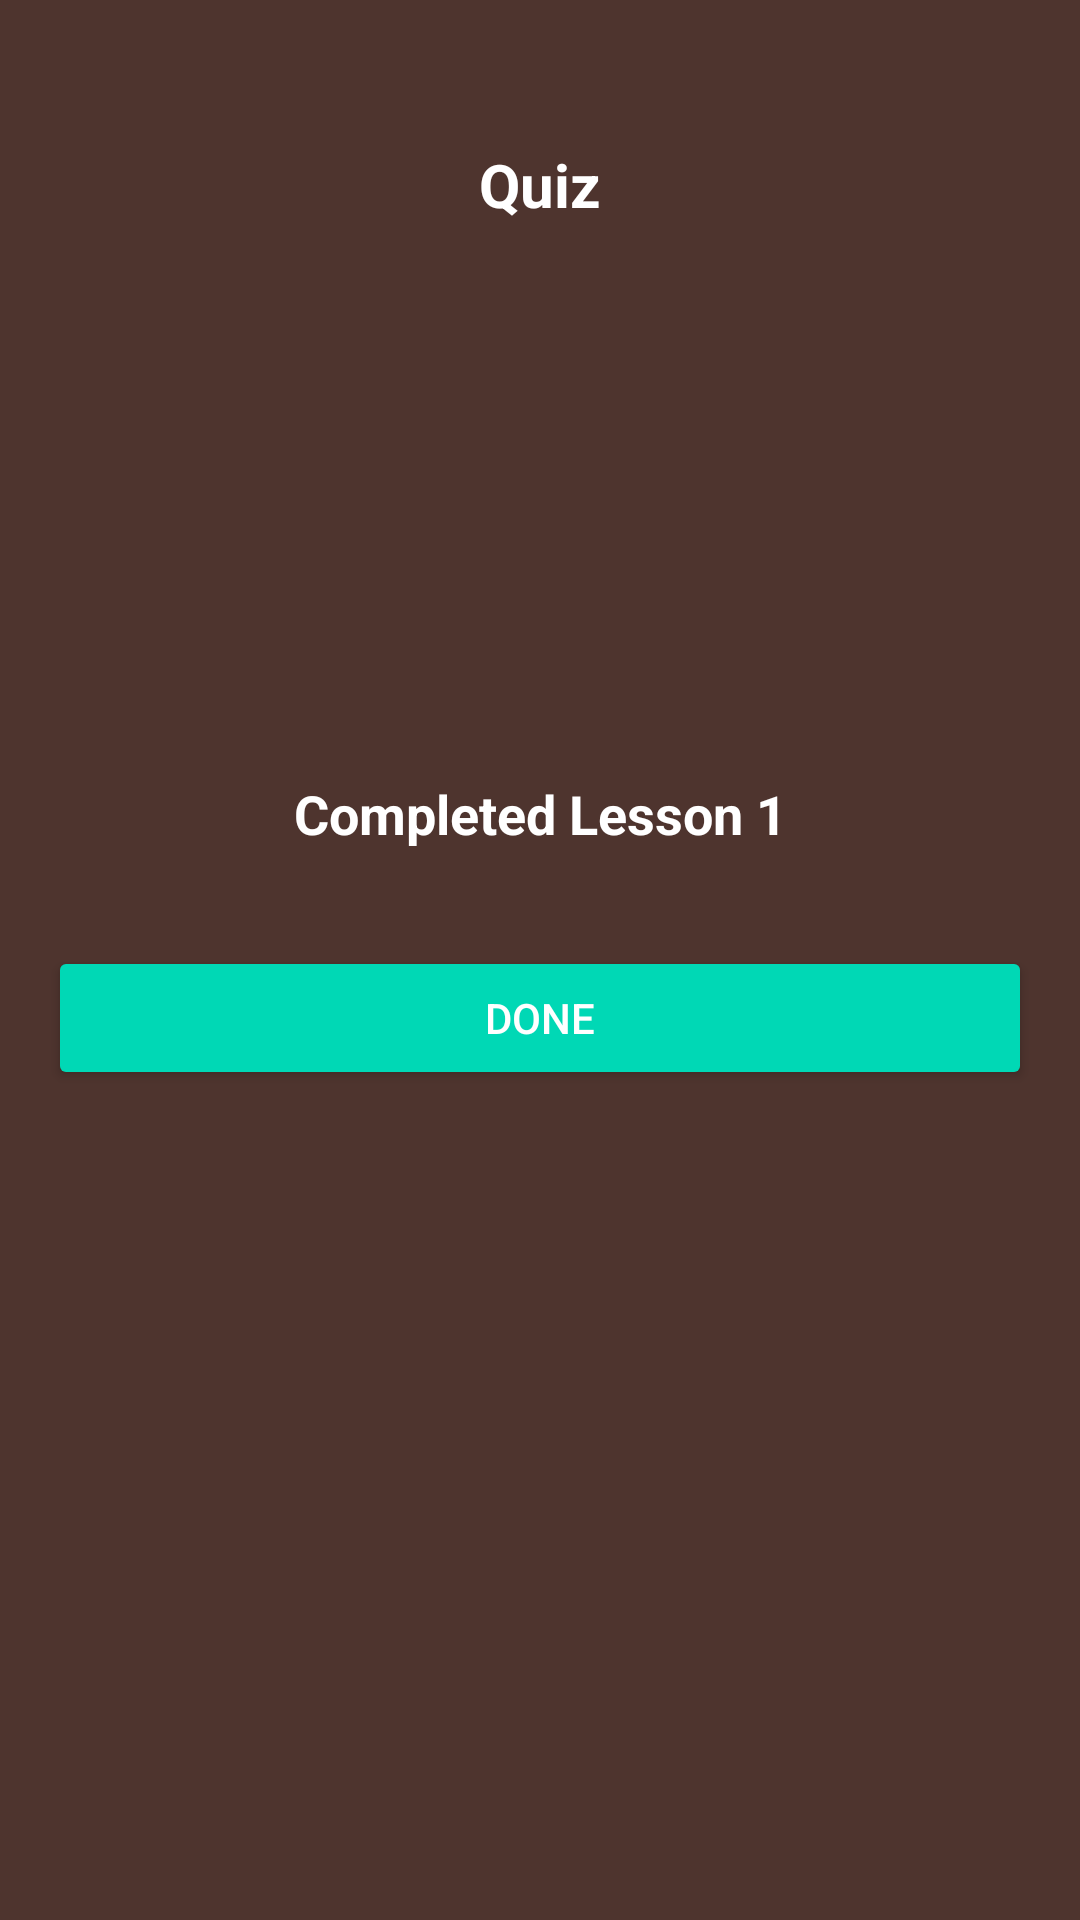

This screen was rendered from an Android layout file. Write that file and the resources it references.
<!-- AndroidManifest.xml: application theme Theme.Fauxly -->
<!-- res/layout/fragment_quiz_completed.xml -->
<androidx.constraintlayout.widget.ConstraintLayout
    xmlns:android="http://schemas.android.com/apk/res/android"
    xmlns:app="http://schemas.android.com/apk/res-auto"
    android:layout_width="match_parent"
    android:layout_height="match_parent"
    android:background="#4E342E"
    android:padding="16dp">

    <TextView
        android:id="@+id/title"
        android:layout_width="wrap_content"
        android:layout_height="wrap_content"
        android:text="Quiz"
        android:textSize="20sp"
        android:textStyle="bold"
        android:textColor="#FFFFFF"
        app:layout_constraintTop_toTopOf="parent"
        app:layout_constraintStart_toStartOf="parent"
        app:layout_constraintEnd_toEndOf="parent"
        android:layout_marginTop="32dp" />

    <ImageView
        android:id="@+id/medalIcon"
        android:layout_width="120dp"
        android:layout_height="120dp"
        android:src="@drawable/medal"
        app:layout_constraintTop_toBottomOf="@id/title"
        app:layout_constraintStart_toStartOf="parent"
        app:layout_constraintEnd_toEndOf="parent"
        android:layout_marginTop="48dp" />

    <TextView
        android:id="@+id/completedText"
        android:layout_width="wrap_content"
        android:layout_height="wrap_content"
        android:text="Completed Lesson 1"
        android:textSize="18sp"
        android:textColor="#FFFFFF"
        android:textStyle="bold"
        app:layout_constraintTop_toBottomOf="@id/medalIcon"
        app:layout_constraintStart_toStartOf="parent"
        app:layout_constraintEnd_toEndOf="parent"
        android:layout_marginTop="16dp" />

    <Button
        android:id="@+id/doneButton"
        android:layout_width="match_parent"
        android:layout_height="wrap_content"
        android:layout_marginTop="32dp"
        android:backgroundTint="#00D8B5"
        android:text="Done"
        android:textColor="#FFFFFF"
        app:layout_constraintEnd_toEndOf="parent"
        app:layout_constraintStart_toStartOf="parent"
        app:layout_constraintTop_toBottomOf="@id/completedText" />

</androidx.constraintlayout.widget.ConstraintLayout>
<!-- resources referenced by this layout -->
<resources>
  <style name="Theme.Fauxly" parent="Theme.MaterialComponents.DayNight.NoActionBar">
      </style>
</resources>
